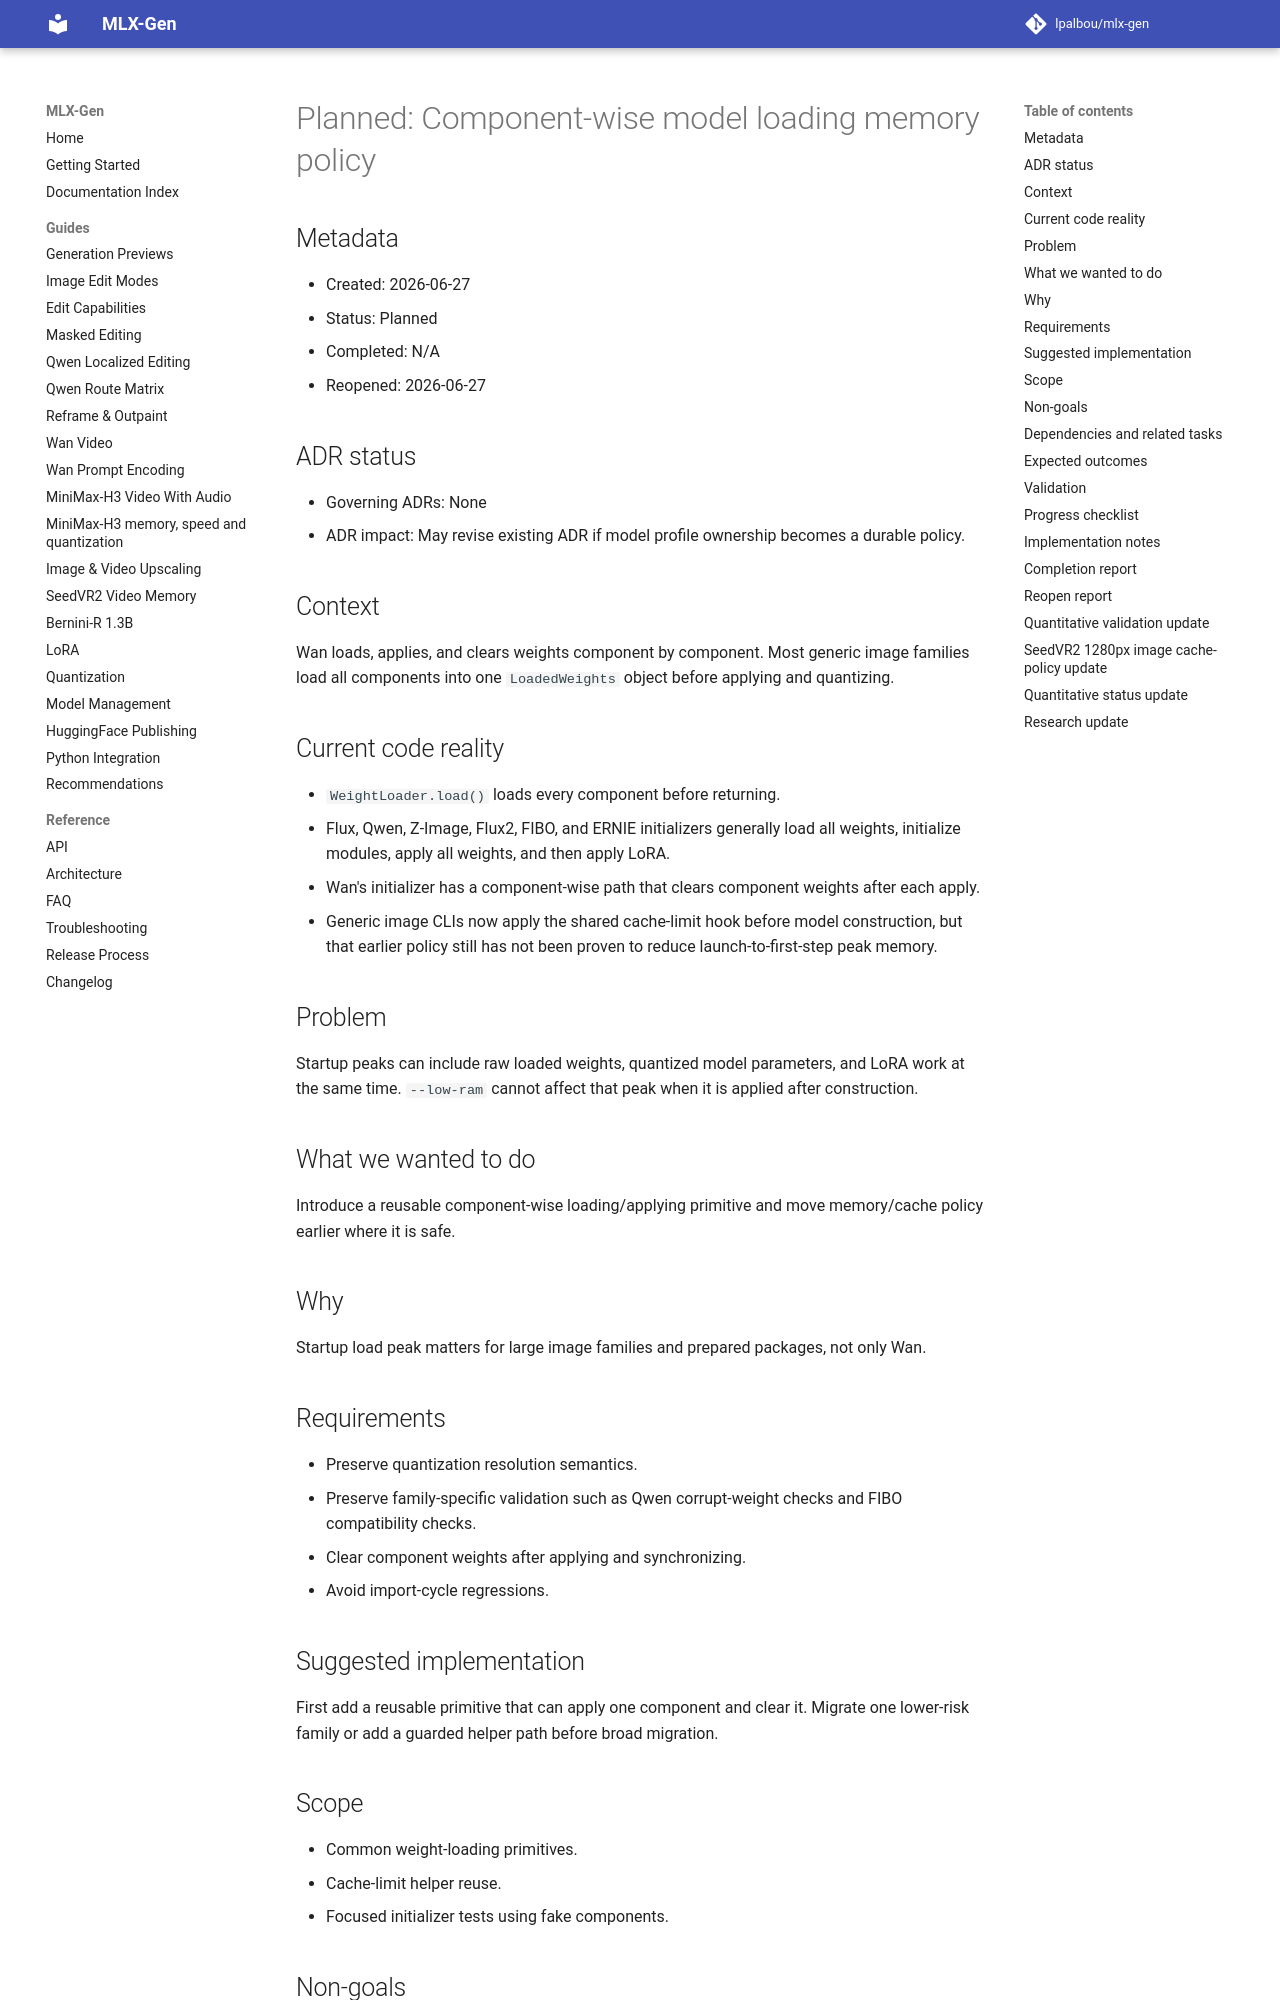

repository: lpalbou/mlx-gen · page: backlog/planned/memory/0063_componentwise_model_loading_memory_policy/index.html · generator: mkdocs

# Planned: Component-wise model loading memory policy

## Metadata
- Created: 2026-06-27
- Status: Planned
- Completed: N/A
- Reopened: 2026-06-27

## ADR status
- Governing ADRs: None
- ADR impact: May revise existing ADR if model profile ownership becomes a durable policy.

## Context
Wan loads, applies, and clears weights component by component. Most generic image families load all
components into one `LoadedWeights` object before applying and quantizing.

## Current code reality
- `WeightLoader.load()` loads every component before returning.
- Flux, Qwen, Z-Image, Flux2, FIBO, and ERNIE initializers generally load all weights, initialize
  modules, apply all weights, and then apply LoRA.
- Wan's initializer has a component-wise path that clears component weights after each apply.
- Generic image CLIs now apply the shared cache-limit hook before model construction, but that
  earlier policy still has not been proven to reduce launch-to-first-step peak memory.

## Problem
Startup peaks can include raw loaded weights, quantized model parameters, and LoRA work at the same
time. `--low-ram` cannot affect that peak when it is applied after construction.

## What we wanted to do
Introduce a reusable component-wise loading/applying primitive and move memory/cache policy earlier
where it is safe.

## Why
Startup load peak matters for large image families and prepared packages, not only Wan.

## Requirements
- Preserve quantization resolution semantics.
- Preserve family-specific validation such as Qwen corrupt-weight checks and FIBO compatibility
  checks.
- Clear component weights after applying and synchronizing.
- Avoid import-cycle regressions.

## Suggested implementation
First add a reusable primitive that can apply one component and clear it. Migrate one lower-risk
family or add a guarded helper path before broad migration.

## Scope
- Common weight-loading primitives.
- Cache-limit helper reuse.
- Focused initializer tests using fake components.

## Non-goals
- Do not rewrite every initializer blindly in one pass.
- Do not change quantized checkpoint layout or model-card semantics.
- Do not change generated image/video quality.

## Dependencies and related tasks
- Proposed [0058 model profile registry authority](../../proposed/0058_model_profile_registry_authority.md)
- Completed [0060 runtime memory telemetry](../../completed/0060_runtime_memory_telemetry_and_manifests.md)

## Expected outcomes
- There is a tested path for component-wise apply/clear outside Wan.
- Future family migrations can be incremental.
- Low-RAM/cache policy has a clear pre-construction hook.

## Validation
- Unit tests for component-wise helper behavior.
- Existing weight/prepare tests continue to pass.

## Progress checklist
- [ ] Add common component-wise apply helper. Split to proposed item [0065](../../proposed/0065_componentwise_weight_streaming_migration.md).
- [x] Factor cache-limit helper.
- [ ] Migrate at least one safe family or leave a tested primitive with explicit follow-up. Split
  to proposed item [0065](../../proposed/0065_componentwise_weight_streaming_migration.md).

## Implementation notes
Do not trade a startup-memory win for silent quantization or validation drift. This item is
architecture-sensitive and can be completed incrementally only if the primitive is real and tested.
